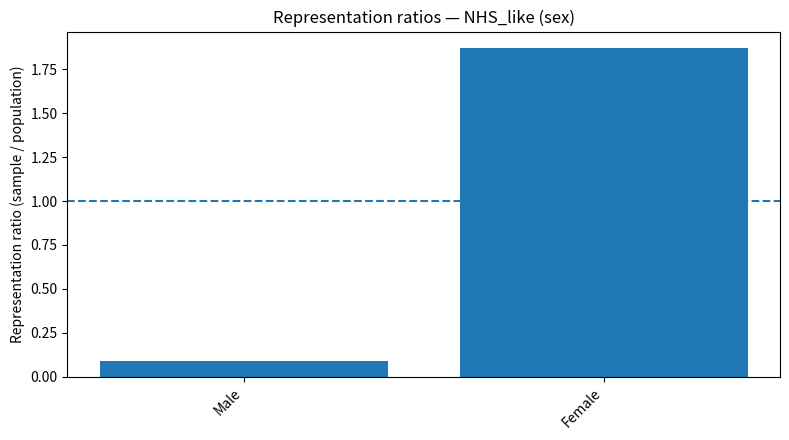
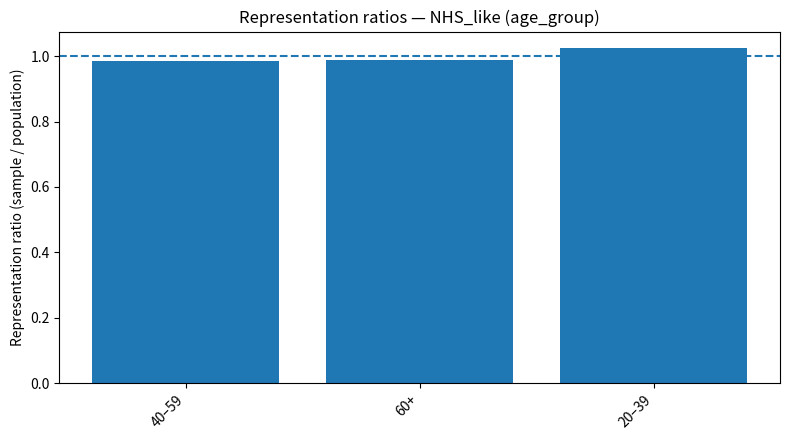
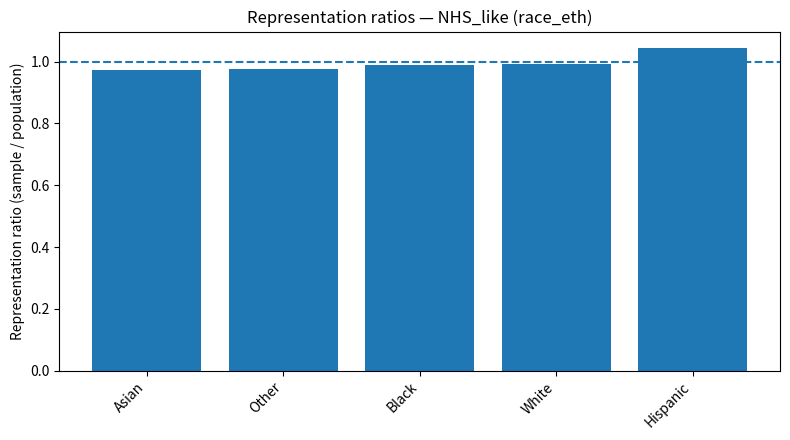
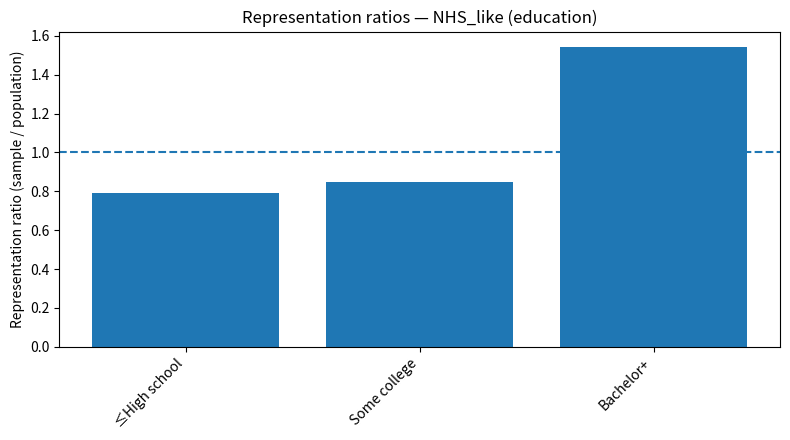
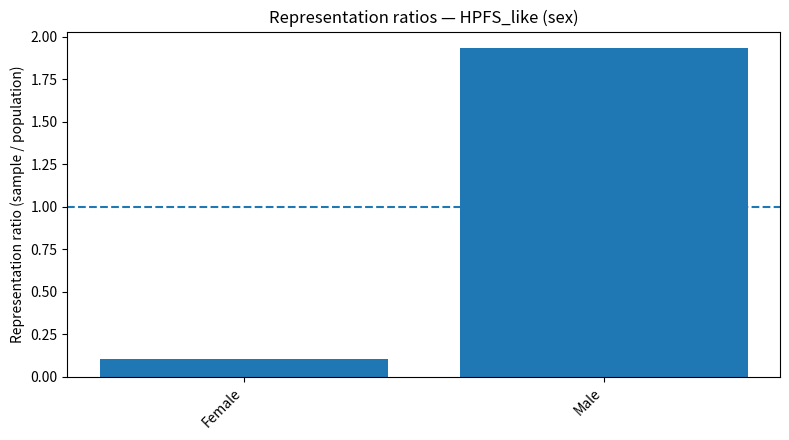
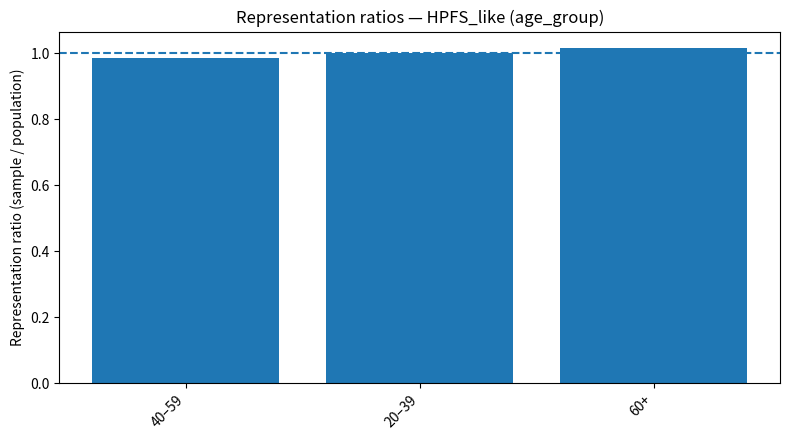
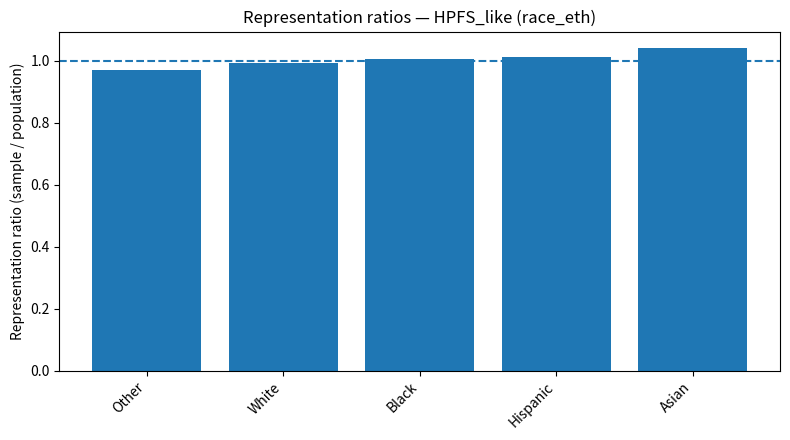
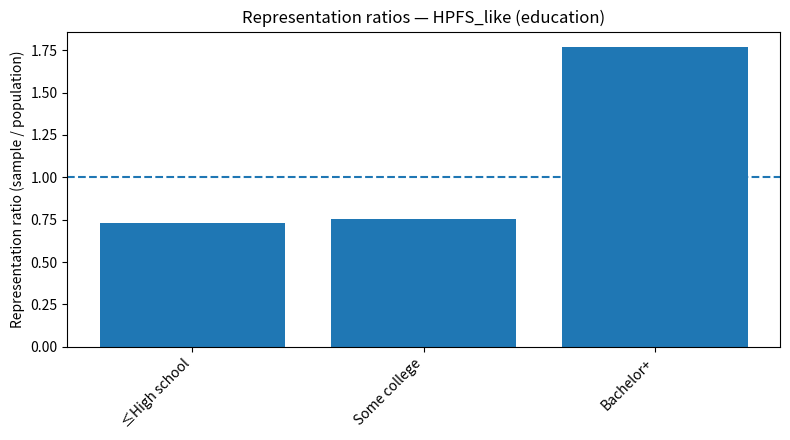
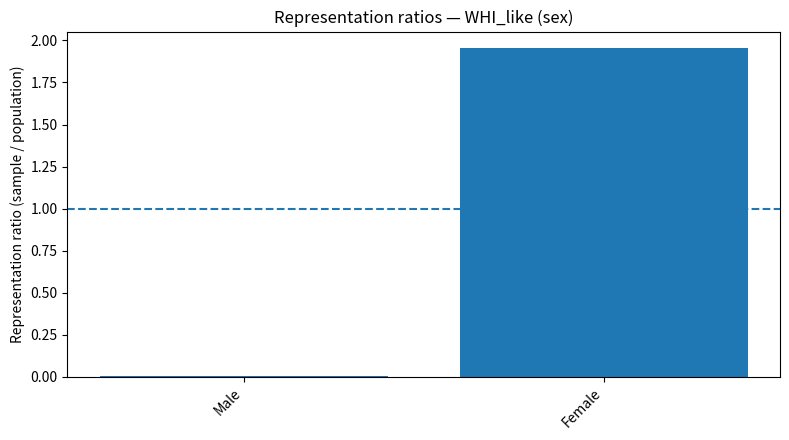
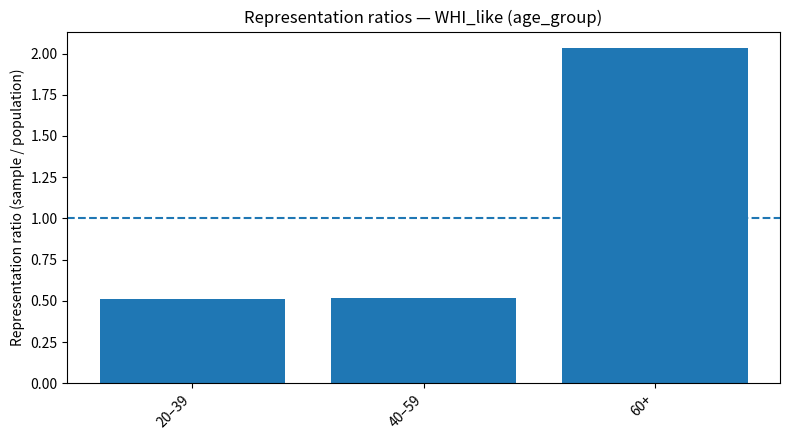
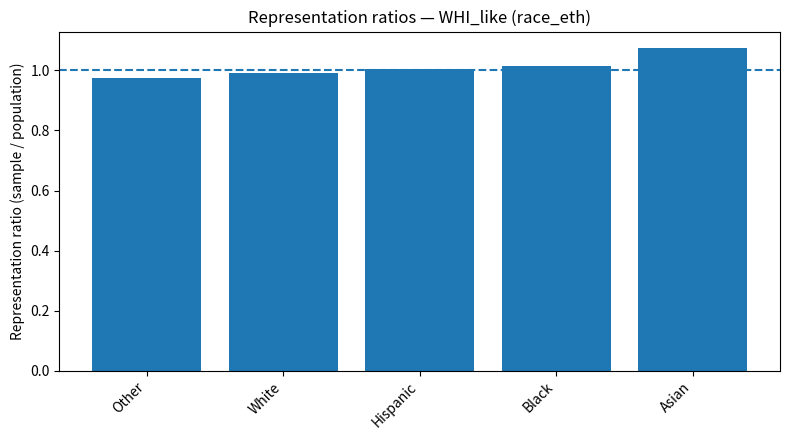
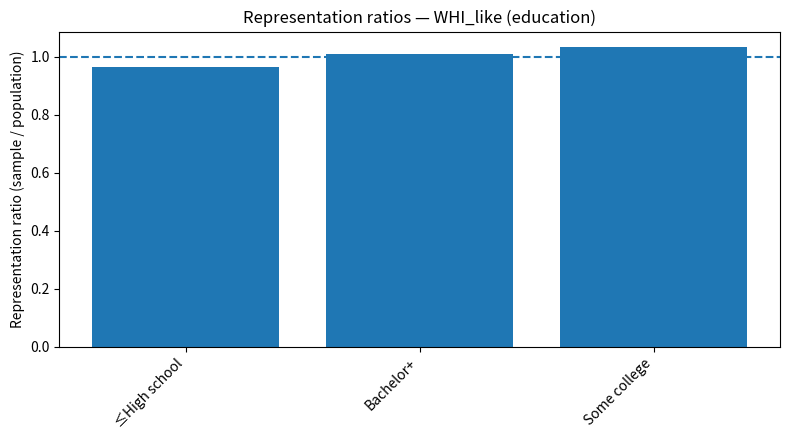
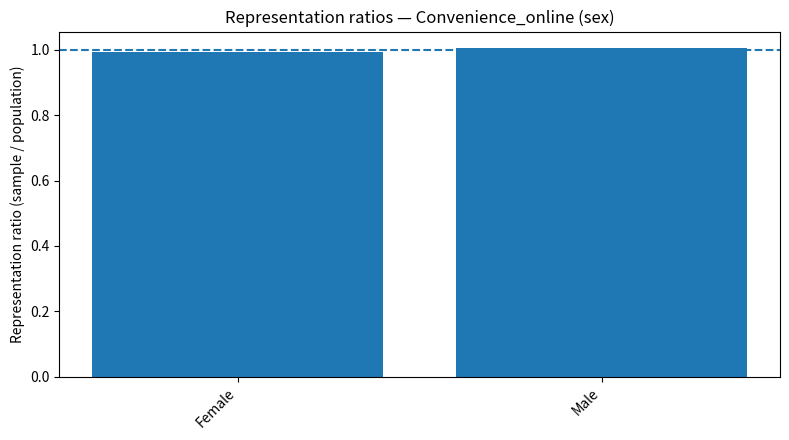
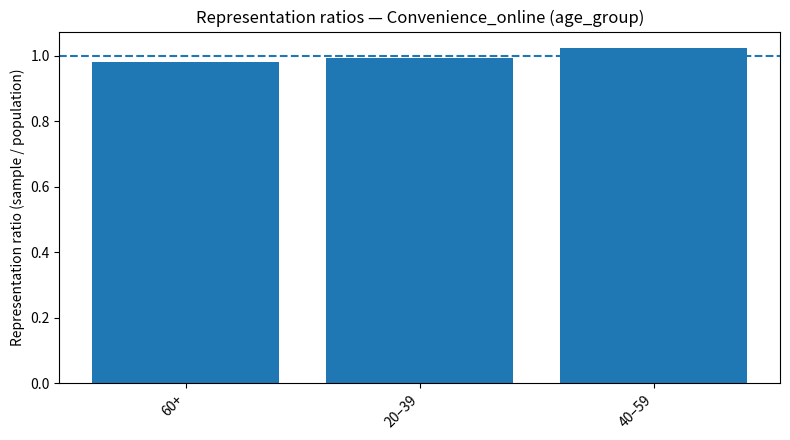
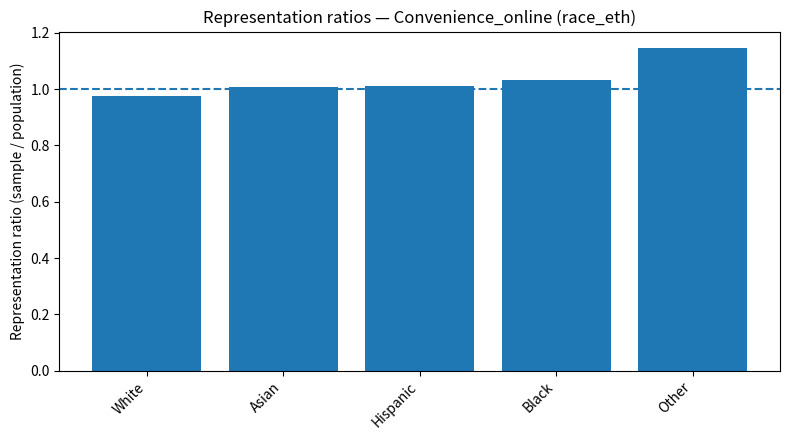
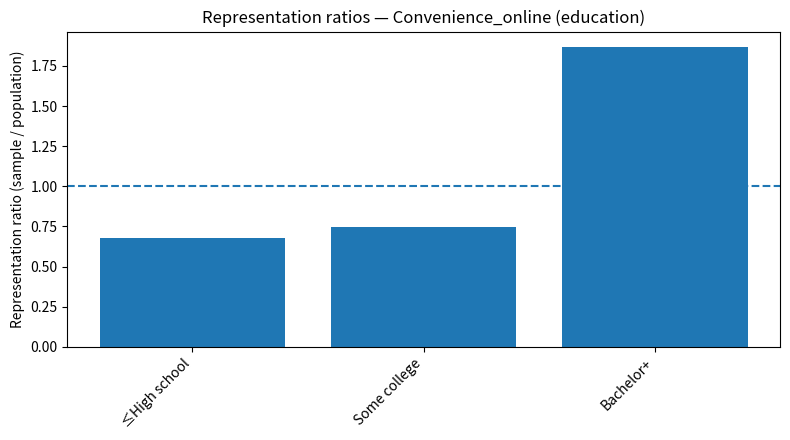

Reproduce these figures in Python, in order. (Note: this script raises an exception after producing the figures.)

# Imports. We keep dependencies minimal for Colab friendliness.
import numpy as np
import pandas as pd
import matplotlib.pyplot as plt

# For reproducibility across sessions (as requested for the module).
RANDOM_SEED = 11088
rng = np.random.default_rng(RANDOM_SEED)

# Display options for cleaner tables.
pd.set_option("display.max_columns", 50)
pd.set_option("display.width", 120)



# --------------------------
# Helper: categorical sampler
# --------------------------
def sample_categorical(rng, categories, probs, size):
    """Sample from named categories with specified probabilities."""
    return rng.choice(categories, size=size, p=np.array(probs))

N_POP = 150_000  # big enough to act as a pseudo-population

# Define marginal distributions for the synthetic US adult population.
sex_cats = ["Female", "Male"]
sex_p = [0.51, 0.49]

age_cats = ["20–39", "40–59", "60+"]
age_p = [0.34, 0.34, 0.32]

race_cats = ["White", "Black", "Hispanic", "Asian", "Other"]
race_p = [0.58, 0.12, 0.19, 0.06, 0.05]

edu_cats = ["≤High school", "Some college", "Bachelor+"]
edu_p = [0.40, 0.35, 0.25]

inc_cats = ["Low", "Middle", "High"]
inc_p = [0.35, 0.45, 0.20]

# Generate independent marginals. In reality, these are correlated;
# we keep it simple for pedagogy, then induce outcome differences by group.
pop = pd.DataFrame({
    "sex": sample_categorical(rng, sex_cats, sex_p, N_POP),
    "age_group": sample_categorical(rng, age_cats, age_p, N_POP),
    "race_eth": sample_categorical(rng, race_cats, race_p, N_POP),
    "education": sample_categorical(rng, edu_cats, edu_p, N_POP),
    "income": sample_categorical(rng, inc_cats, inc_p, N_POP),
})

# Create a simple binary current-smoking variable with group differences.
base_smoke = 0.16  # baseline prevalence
smoke = np.full(N_POP, base_smoke)

# Adjust smoking by education (lower education -> higher smoking)
smoke += np.where(pop["education"].eq("≤High school"), 0.06, 0.0)
smoke += np.where(pop["education"].eq("Bachelor+"), -0.05, 0.0)

# Adjust smoking by age (younger slightly higher than 60+ here, for illustration)
smoke += np.where(pop["age_group"].eq("20–39"), 0.02, 0.0)
smoke += np.where(pop["age_group"].eq("60+"), -0.02, 0.0)

# Clip to [0,1] and sample
smoke = np.clip(smoke, 0, 1)
pop["smoker"] = rng.binomial(1, smoke).astype(bool)

# Simulate BMI with group-level means (education & age effects) and random noise.
# This is purely pedagogical; do not interpret as real surveillance values.
bmi_mean = 28.0
bmi = np.full(N_POP, bmi_mean, dtype=float)
bmi += np.where(pop["education"].eq("Bachelor+"), -1.0, 0.0)
bmi += np.where(pop["education"].eq("≤High school"), +0.7, 0.0)
bmi += np.where(pop["age_group"].eq("60+"), +0.5, 0.0)
bmi += rng.normal(0, 3.5, N_POP)  # individual noise
pop["bmi"] = bmi

# Simulate Fruit & Veg portions/day (F&V) as a simple diet quality proxy.
fv = np.full(N_POP, 3.2, dtype=float)  # baseline
fv += np.where(pop["education"].eq("Bachelor+"), +0.8, 0.0)
fv += np.where(pop["education"].eq("≤High school"), -0.4, 0.0)
fv += np.where(pop["smoker"], -0.5, 0.0)
fv += rng.normal(0, 0.7, N_POP)
pop["fv_day"] = np.clip(fv, 0, None)

pop.head()



def prop_table(df, col):
    """Return a tidy proportion table for a categorical column."""
    out = (df[col].value_counts(normalize=True)
             .rename("proportion")
             .reset_index()
             .rename(columns={"index": col}))
    return out

summary_demog = {
    "sex": prop_table(pop, "sex"),
    "age_group": prop_table(pop, "age_group"),
    "race_eth": prop_table(pop, "race_eth"),
    "education": prop_table(pop, "education"),
    "income": prop_table(pop, "income"),
}
summary_demog



# --------------------------
# Helper: weighted sampler
# --------------------------
def draw_weighted_sample(df, p_select, n_draw, rng):
    """Draw n_draw rows from df with probability proportional to p_select."""
    p = p_select / p_select.sum()
    idx = rng.choice(df.index.values, size=n_draw, replace=False, p=p)
    return df.loc[idx].copy()

# Selection weights for each archetype
def selection_weights_nhs_like(df):
    w = np.ones(len(df))
    w *= np.where(df["sex"].eq("Female"), 4.0, 0.2)          # mostly women
    w *= np.where(df["education"].eq("Bachelor+"), 2.0, 1.0) # higher education
    w *= np.where(df["race_eth"].eq("Asian"), 1.0, 1.0)      # neutral here
    return w

def selection_weights_hpfs_like(df):
    w = np.ones(len(df))
    w *= np.where(df["sex"].eq("Male"), 4.0, 0.2)            # mostly men
    w *= np.where(df["education"].eq("Bachelor+"), 2.5, 1.0) # higher education
    return w

def selection_weights_whi_like(df):
    w = np.ones(len(df))
    w *= np.where(df["sex"].eq("Female"), 5.0, 0.01)         # women only (virtually)
    w *= np.where(df["age_group"].eq("60+"), 3.5, 0.8)       # emphasise older women
    return w

def selection_weights_convenience(df):
    w = np.ones(len(df))
    w *= np.where(df["education"].eq("Bachelor+"), 2.5, 1.0) # over-represent higher education
    w *= np.where(df["smoker"].eq(False), 1.8, 0.5)          # fewer smokers
    # Small tilt towards higher F&V consumers
    w *= 1.0 + (df["fv_day"] - df["fv_day"].mean())*0.05
    return np.clip(w, 0.01, None)

# Draw samples (n ~ 5,000 for stable comparisons).
N_SAMPLE = 5_000
nhs = draw_weighted_sample(pop, selection_weights_nhs_like(pop), N_SAMPLE, rng)
hpfs = draw_weighted_sample(pop, selection_weights_hpfs_like(pop), N_SAMPLE, rng)
whi = draw_weighted_sample(pop, selection_weights_whi_like(pop), N_SAMPLE, rng)
conv = draw_weighted_sample(pop, selection_weights_convenience(pop), N_SAMPLE, rng)

for name, df in [("NHS_like", nhs), ("HPFS_like", hpfs), ("WHI_like", whi), ("Convenience_online", conv)]:
    df["cohort"] = name

cohorts = pd.concat([nhs, hpfs, whi, conv], ignore_index=True)
cohorts.head()



def compare_distribution(pop_df, sample_df, col):
    pop_prop = prop_table(pop_df, col).set_index(col)
    samp_prop = prop_table(sample_df, col).set_index(col)
    # Align categories
    all_idx = pop_prop.index.union(samp_prop.index)
    pop_prop = pop_prop.reindex(all_idx).fillna(0.0)
    samp_prop = samp_prop.reindex(all_idx).fillna(0.0)
    comp = pd.concat([pop_prop, samp_prop], axis=1)
    comp.columns = ["population_prop", "sample_prop"]
    comp["representation_ratio"] = comp["sample_prop"] / comp["population_prop"].replace(0, np.nan)
    return comp.reset_index()

def cohort_tables(col):
    out = []
    for name, df in [("NHS_like", nhs), ("HPFS_like", hpfs), ("WHI_like", whi), ("Convenience_online", conv)]:
        comp = compare_distribution(pop, df, col)
        comp.insert(0, "cohort", name)
        out.append(comp)
    return pd.concat(out, ignore_index=True)

tables_sex = cohort_tables("sex")
tables_age = cohort_tables("age_group")
tables_race = cohort_tables("race_eth")
tables_edu = cohort_tables("education")

tables_sex, tables_age.head(10)



def plot_representation(comp_df, col, cohort_name):
    # Filter to one cohort and plot the representation ratios
    df = comp_df[comp_df["cohort"].eq(cohort_name)].copy()
    df = df.sort_values("representation_ratio")
    plt.figure(figsize=(8, 4.5))
    plt.bar(df[col].astype(str), df["representation_ratio"])
    plt.axhline(1.0, linestyle="--")
    plt.title(f"Representation ratios — {cohort_name} ({col})")
    plt.ylabel("Representation ratio (sample / population)")
    plt.xticks(rotation=45, ha="right")
    plt.tight_layout()
    plt.show()

for c in ["NHS_like", "HPFS_like", "WHI_like", "Convenience_online"]:
    plot_representation(tables_sex, "sex", c)
    plot_representation(tables_age, "age_group", c)
    plot_representation(tables_race, "race_eth", c)
    plot_representation(tables_edu, "education", c)



# Helper: compute marginal distributions (proportions) for weighting
def marginal_props(df, col):
    vc = df[col].value_counts(normalize=True)
    return vc.to_dict()

pop_margins = {
    "sex": marginal_props(pop, "sex"),
    "age_group": marginal_props(pop, "age_group"),
    "education": marginal_props(pop, "education"),
}

# Simple iterative proportional fitting (raking) for three margins.
def rake_weights(df, cols, target_margins, max_iter=30, tol=1e-7):
    w = np.ones(len(df), dtype=float)
    for _ in range(max_iter):
        w_old = w.copy()
        for col in cols:
            # current weighted shares by category
            shares = (
                df.groupby(col)
                  .apply(lambda g: w[g.index].sum())
            )
            shares = shares / shares.sum()
            # compute adjustment factors for each category
            adj = {}
            for k, target in target_margins[col].items():
                current = shares.get(k, 0.0)
                if current == 0:
                    adj[k] = 1.0  # avoid division by zero; no members in sample
                else:
                    adj[k] = target / current
            # apply
            factors = df[col].map(adj).to_numpy()
            w = w * factors
        # convergence check
        if np.max(np.abs(w - w_old)) < tol:
            break
    return w

# Choose the Convenience sample (most skewed) for the demo
samp = conv.copy()
true_pop_mean = pop["fv_day"].mean()
unweighted_mean = samp["fv_day"].mean()

weights = rake_weights(samp, ["sex", "age_group", "education"], pop_margins)
samp["weight"] = weights
weighted_mean = np.average(samp["fv_day"], weights=samp["weight"])

true_pop_mean, unweighted_mean, weighted_mean



def underrepresented_groups(comp_df, threshold=0.8):
    return comp_df[comp_df["representation_ratio"] < threshold].copy()

under_sex = {c: underrepresented_groups(tables_sex[tables_sex["cohort"].eq(c)]) for c in tables_sex["cohort"].unique()}
under_age = {c: underrepresented_groups(tables_age[tables_age["cohort"].eq(c)]) for c in tables_age["cohort"].unique()}
under_race = {c: underrepresented_groups(tables_race[tables_race["cohort"].eq(c)]) for c in tables_race["cohort"].unique()}
under_edu = {c: underrepresented_groups(tables_edu[tables_edu["cohort"].eq(c)]) for c in tables_edu["cohort"].unique()}

# Display a compact summary for race/ethnicity
summary_under_race = []
for c, dfc in under_race.items():
    for _, r in dfc.iterrows():
        summary_under_race.append((c, r["race_eth"], float(r["representation_ratio"])))
summary_under_race = pd.DataFrame(summary_under_race, columns=["cohort","race_eth","repr_ratio"]).sort_values(["cohort","repr_ratio"])
summary_under_race.head(20)



def cohort_estimates(df, label):
    return pd.Series({
        "mean_BMI": df["bmi"].mean(),
        "mean_FV": df["fv_day"].mean(),
        "smoking_prev": df["smoker"].mean(),
        "n": len(df),
        "label": label,
    })

ests = pd.DataFrame([
    cohort_estimates(pop, "Population (NHANES-like)"),
    cohort_estimates(nhs, "NHS-like"),
    cohort_estimates(hpfs, "HPFS-like"),
    cohort_estimates(whi, "WHI-like"),
    cohort_estimates(conv, "Convenience"),
])

# Weighted estimate for the convenience cohort
w_mean_bmi = np.average(conv["bmi"], weights=weights)
w_mean_fv  = np.average(conv["fv_day"], weights=weights)
est_weighted_conv = pd.Series({
    "mean_BMI": w_mean_bmi,
    "mean_FV": w_mean_fv,
    "smoking_prev": np.average(conv["smoker"].astype(float), weights=weights),
    "n": len(conv),
    "label": "Convenience (weighted)",
})
ests = pd.concat([ests, est_weighted_conv.to_frame().T], ignore_index=True)
ests



# Construct a different 'Global' reference with altered margins and diet levels.
g_age_p = [0.45, 0.35, 0.20]    # younger age structure
g_edu_p = [0.55, 0.30, 0.15]    # lower overall formal education
g_inc_p = [0.55, 0.35, 0.10]    # more low-income

G_POP = 120_000
gpop = pd.DataFrame({
    "sex": sample_categorical(rng, sex_cats, sex_p, G_POP),
    "age_group": sample_categorical(rng, age_cats, g_age_p, G_POP),
    "race_eth": sample_categorical(rng, race_cats, race_p, G_POP),  # keep simple
    "education": sample_categorical(rng, edu_cats, g_edu_p, G_POP),
    "income": sample_categorical(rng, inc_cats, g_inc_p, G_POP),
})

# Diet proxy and BMI with different baselines
g_smoke = np.full(G_POP, 0.18)
g_smoke += np.where(gpop["education"].eq("≤High school"), 0.05, 0.0)
g_smoke = np.clip(g_smoke, 0, 1)
gpop["smoker"] = rng.binomial(1, g_smoke).astype(bool)

gbmi = np.full(G_POP, 26.5, dtype=float)  # different baseline
gbmi += np.where(gpop["education"].eq("Bachelor+"), -0.8, 0.0)
gbmi += rng.normal(0, 3.8, G_POP)
gpop["bmi"] = gbmi

gfv = np.full(G_POP, 3.8, dtype=float)    # different baseline F&V
gfv += np.where(gpop["education"].eq("Bachelor+"), +0.6, 0.0)
gfv += np.where(gpop["smoker"], -0.4, 0.0)
gfv += rng.normal(0, 0.8, G_POP)
gpop["fv_day"] = np.clip(gfv, 0, None)

# Compare a US cohort (e.g., NHS-like) to this global 'population'
comp_global = compare_distribution(gpop, nhs, "education")
comp_global



import inspect

print(inspect.getsource(prop_table))
print(inspect.getsource(compare_distribution))
print(inspect.getsource(rake_weights))
